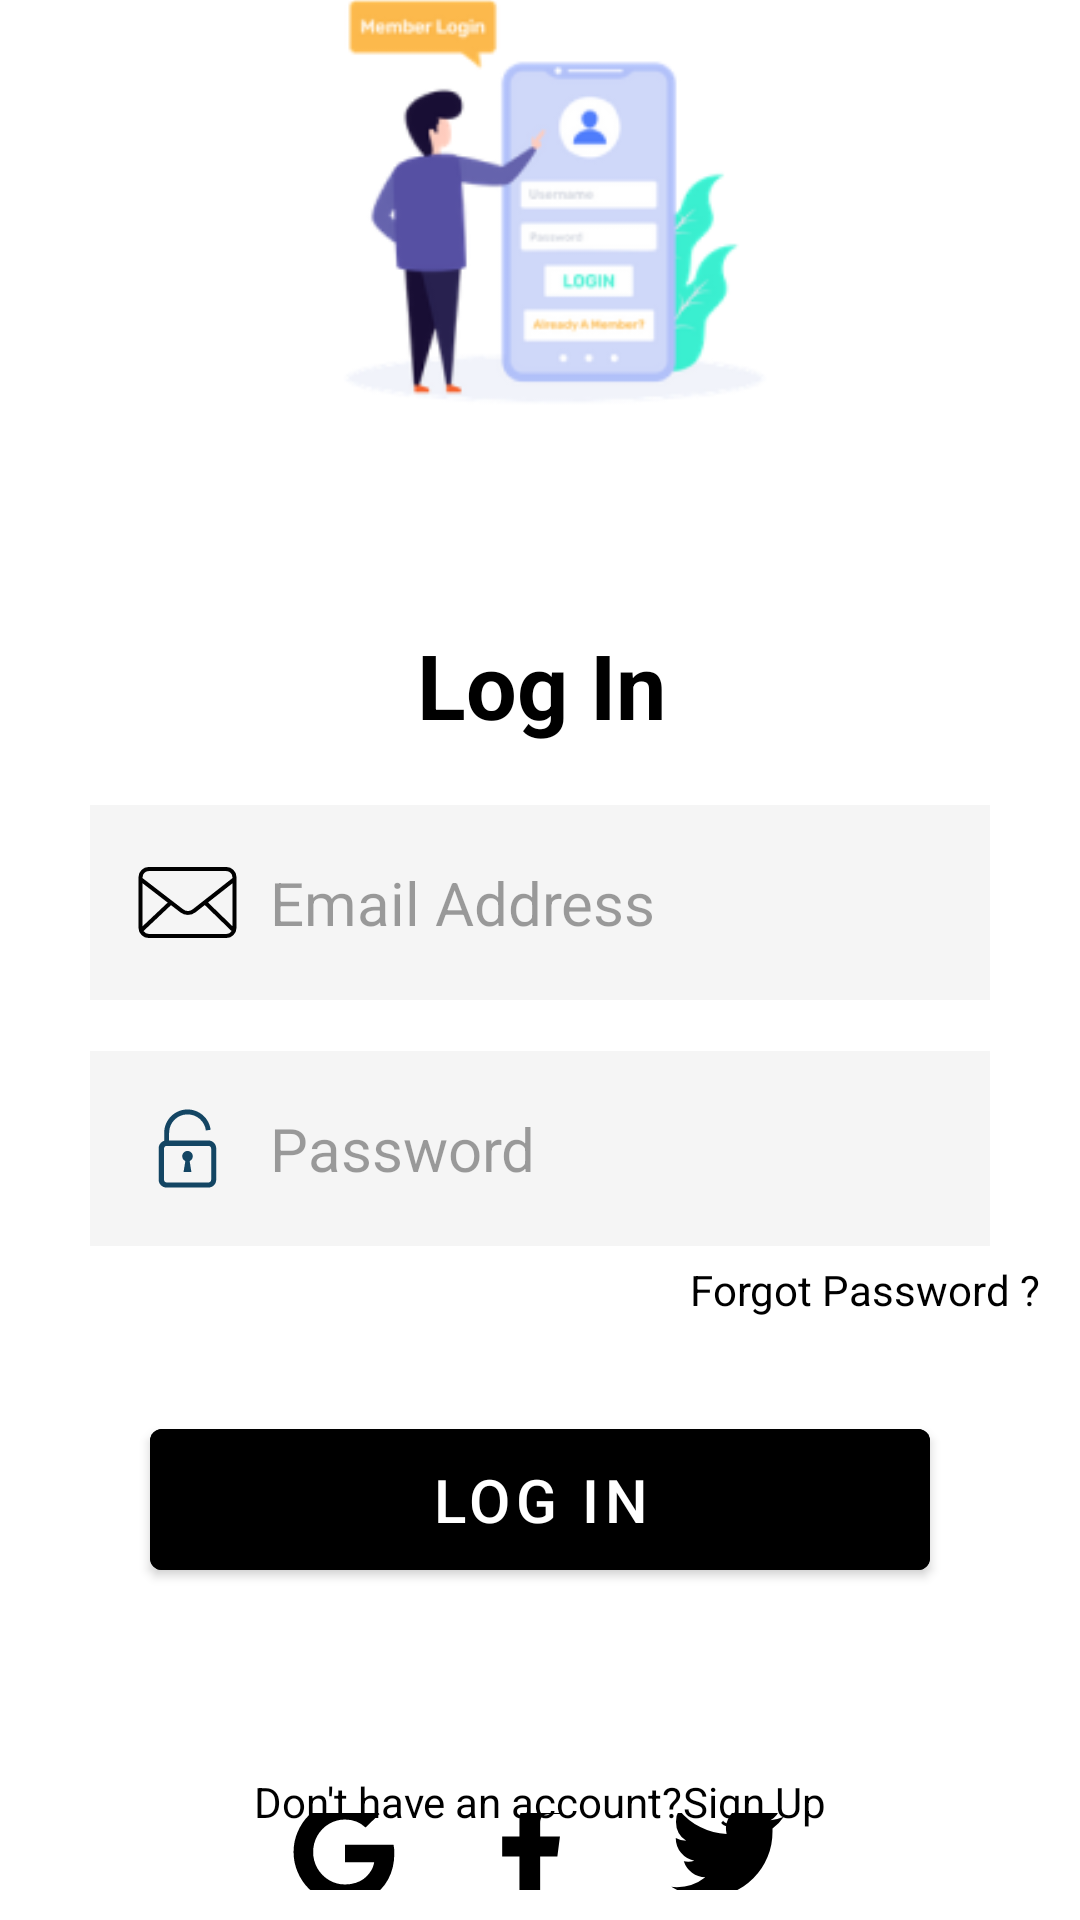

Android layout source for this screen:
<!-- AndroidManifest.xml: application theme Theme.HomeServiceApp -->
<!-- res/layout/activity_log_in.xml -->
<?xml version="1.0" encoding="utf-8"?>
<RelativeLayout xmlns:android="http://schemas.android.com/apk/res/android"
    xmlns:app="http://schemas.android.com/apk/res-auto"
    xmlns:tools="http://schemas.android.com/tools"
    android:layout_width="match_parent"
    android:layout_height="match_parent"
    tools:context=".LogIn"
    android:background="@color/white">


    <ImageView
        android:id="@+id/imageView"
        android:layout_width="wrap_content"
        android:layout_height="336dp"
        android:layout_alignParentStart="true"
        android:layout_alignParentTop="true"
        android:layout_alignParentEnd="true"
        android:layout_alignParentBottom="true"
        android:layout_centerHorizontal="true"
        android:layout_marginStart="45dp"
        android:layout_marginTop="-63dp"
        android:layout_marginEnd="35dp"
        android:layout_marginBottom="457dp"
        app:srcCompat="@drawable/loginimg" />

    <TextView
        android:id="@+id/LogIn"
        android:layout_width="match_parent"
        android:layout_height="wrap_content"
        android:layout_alignParentStart="true"
        android:layout_alignParentTop="true"
        android:layout_alignParentEnd="true"
        android:layout_marginStart="1dp"
        android:layout_marginTop="208dp"
        android:layout_marginEnd="0dp"
        android:gravity="center"
        android:text="@string/log_in"
        android:textColor="@color/black"
        android:textSize="30sp"
        android:textStyle="bold">

    </TextView>

    <EditText
        android:id="@+id/EmailAddress"
        android:layout_width="match_parent"
        android:layout_height="wrap_content"
        android:layout_below="@+id/LogIn"
        android:layout_marginStart="30dp"
        android:layout_marginTop="20dp"
        android:layout_marginEnd="30dp"
        android:background="#45D9D9D9"
        android:drawableLeft="@drawable/ic_mail__1_"
        android:drawablePadding="10dp"
        android:hint="@string/email_address"
        android:inputType="textEmailAddress"
        android:padding="15dp"
        android:textColor="@color/black"
        android:textColorHint="#60000000"
        android:textSize="20dp">

    </EditText>

    <EditText
        android:id="@+id/Password"
        android:layout_width="match_parent"
        android:layout_height="wrap_content"
        android:layout_below="@+id/EmailAddress"
        android:layout_marginStart="30dp"
        android:layout_marginTop="17dp"
        android:layout_marginEnd="30dp"
        android:layout_marginBottom="5dp"
        android:background="#45D9D9D9"
        android:drawableLeft="@drawable/ic_lock__1_"
        android:drawablePadding="10dp"
        android:hint="@string/password"
        android:inputType="textPassword"
        android:padding="15dp"
        android:textColor="@color/black"
        android:textColorHint="#60000000"
        android:textSize="20dp">

    </EditText>

    <TextView
        android:id="@+id/Forgorpassword"
        android:layout_width="wrap_content"
        android:layout_height="wrap_content"
        android:layout_below="@+id/Password"
        android:layout_marginStart="230dp"
        android:text="@string/forgot_password"
        android:textColor="@color/black">

    </TextView>

    <com.google.android.material.button.MaterialButton
        android:id="@+id/LogInBtn"
        android:layout_width="match_parent"
        android:layout_height="wrap_content"
        android:layout_below="@+id/Password"
        android:layout_marginStart="50dp"
        android:layout_marginTop="50dp"
        android:layout_marginEnd="50dp"
        android:layout_marginBottom="50dp"
        android:backgroundTint="@color/black"
        android:gravity="center"
        android:padding="10dp"
        android:text="@string/log_in"
        android:textColor="@color/white"
        android:textSize="20dp">

    </com.google.android.material.button.MaterialButton>

    <LinearLayout
        android:layout_width="match_parent"
        android:layout_height="wrap_content"
        android:layout_below="@+id/LogInBtn"
        android:layout_marginTop="15dp"
        android:gravity="center"
        android:orientation="horizontal">

        <ImageButton
            android:id="@+id/google"
            android:layout_width="wrap_content"
            android:layout_height="match_parent"
            android:layout_margin="10dp"
            android:background="@color/white"
            android:src="@drawable/ic_google">

        </ImageButton>

        <ImageButton
            android:layout_width="wrap_content"
            android:layout_height="match_parent"
            android:layout_margin="10dp"
            android:background="@color/white"
            android:src="@drawable/ic_facebook">

        </ImageButton>

        <ImageButton
            android:layout_width="wrap_content"
            android:layout_height="match_parent"
            android:layout_margin="10dp"
            android:background="@color/white"
            android:src="@drawable/ic_twitter">

        </ImageButton>
    </LinearLayout>

    <LinearLayout
        android:layout_width="match_parent"
        android:layout_height="wrap_content"
        android:layout_alignParentStart="true"
        android:layout_alignParentBottom="true"
        android:layout_marginBottom="30dp"
        android:gravity="center"
        android:orientation="horizontal">

        <TextView
            android:layout_width="wrap_content"
            android:layout_height="wrap_content"
            android:text="@string/don_t_have_an_account"
            android:textColor="@color/black">

        </TextView>

        <TextView
            android:id="@+id/signu"
            android:layout_width="wrap_content"
            android:layout_height="wrap_content"
            android:text="@string/sign_up"
            android:textColor="@color/black">

        </TextView>
    </LinearLayout>
</RelativeLayout>
<!-- resources referenced by this layout -->
<resources>
  <!-- drawable ic_facebook (drawable) -->
  <vector android:height="45dp" android:viewportHeight="24"
      android:viewportWidth="24" android:width="45dp" xmlns:android="http://schemas.android.com/apk/res/android">
      <path android:fillColor="#FF000000" android:pathData="M15.12,5.32H17V2.14A26.11,26.11 0,0 0,14.26 2C11.54,2 9.68,3.66 9.68,6.7V9.32H6.61v3.56H9.68V22h3.68V12.88h3.06l0.46,-3.56H13.36V7.05C13.36,6 13.64,5.32 15.12,5.32Z"/>
  </vector>
  <!-- drawable ic_google (drawable) -->
  <vector android:height="40dp" android:viewportHeight="1792"
      android:viewportWidth="1792" android:width="40dp" xmlns:android="http://schemas.android.com/apk/res/android">
      <path android:fillColor="#FF000000" android:pathData="M896,786h725q12,67 12,128 0,217 -91,387.5T1282.5,1568 896,1664q-157,0 -299,-60.5T352,1440t-163.5,-245T128,896t60.5,-299T352,352t245,-163.5T896,128q300,0 515,201l-209,201q-123,-119 -306,-119 -129,0 -238.5,65T484,652.5 420,896t64,243.5T657.5,1316t238.5,65q87,0 160,-24t120,-60 82,-82 51.5,-87 22.5,-78H896V786z"/>
  </vector>
  <!-- drawable ic_mail__1_ (drawable) -->
  <vector android:height="35dp" android:viewportHeight="512"
      android:viewportWidth="512" android:width="35dp" xmlns:android="http://schemas.android.com/apk/res/android">
      <path android:fillColor="#FF000000" android:pathData="M445.01,82.7L67.02,82.7a50.06,50.06 0,0 0,-50 50L17.02,379.3a50.06,50.06 0,0 0,50 50L445.01,429.3a50.06,50.06 0,0 0,50 -50L495.01,132.7A50.06,50.06 0,0 0,445.01 82.7ZM356.11,255.93 L475.01,162.61L475.01,371.35ZM67.02,102.7L445.01,102.7a30.03,30.03 0,0 1,30 30v4.49L282.6,288.21a39.97,39.97 0,0 1,-49.25 -0.04L37.02,137.15L37.02,132.7A30.03,30.03 0,0 1,67.02 102.7ZM159.46,256.56L37.02,371.76L37.02,162.38ZM445.01,409.3L67.02,409.3a30.01,30.01 0,0 1,-25.54 -14.28l134.03,-126.1L221.1,303.98a59.94,59.94 0,0 0,73.82 -0.02L340.23,268.4 470.6,394.94A30.01,30.01 0,0 1,445.01 409.3Z"/>
  </vector>
  <!-- drawable ic_twitter (drawable) -->
  <vector android:height="45dp" android:viewportHeight="24"
      android:viewportWidth="24" android:width="45dp" xmlns:android="http://schemas.android.com/apk/res/android">
      <path android:fillColor="#FF000000" android:pathData="M22,5.8a8.49,8.49 0,0 1,-2.36 0.64,4.13 4.13,0 0,0 1.81,-2.27 8.21,8.21 0,0 1,-2.61 1,4.1 4.1,0 0,0 -7,3.74A11.64,11.64 0,0 1,3.39 4.62a4.16,4.16 0,0 0,-0.55 2.07A4.09,4.09 0,0 0,4.66 10.1,4.05 4.05,0 0,1 2.8,9.59v0.05a4.1,4.1 0,0 0,3.3 4A3.93,3.93 0,0 1,5 13.81a4.9,4.9 0,0 1,-0.77 -0.07,4.11 4.11,0 0,0 3.83,2.84A8.22,8.22 0,0 1,3 18.34a7.93,7.93 0,0 1,-1 -0.06,11.57 11.57,0 0,0 6.29,1.85A11.59,11.59 0,0 0,20 8.45c0,-0.17 0,-0.35 0,-0.53A8.43,8.43 0,0 0,22 5.8Z"/>
  </vector>
  <string name="don_t_have_an_account">Don\'t have an account?</string>
  <string name="email_address">Email Address</string>
  <string name="forgot_password">Forgot Password ?</string>
  <string name="log_in">Log In</string>
  <string name="password">Password</string>
  <string name="sign_up">Sign Up</string>
  <style name="Theme.HomeServiceApp" parent="Theme.MaterialComponents.DayNight.DarkActionBar">
          
          <item name="colorPrimary">@color/purple_500</item>
          <item name="colorPrimaryVariant">@color/purple_700</item>
          <item name="colorOnPrimary">@color/white</item>
          
          <item name="colorSecondary">@color/teal_200</item>
          <item name="colorSecondaryVariant">@color/teal_700</item>
          <item name="colorOnSecondary">@color/black</item>
          
          <item name="android:statusBarColor" tools:targetApi="l">?attr/colorPrimaryVariant</item>
          
      </style>
  <!-- not gathered from this repository: default colours our renderer supplied (Android Studio template values) -->
  <color name="purple_500">#FF6200EE</color>
  <color name="purple_700">#FF3700B3</color>
  <color name="teal_200">#FF03DAC5</color>
  <color name="teal_700">#FF018786</color>
  <color name="black">#FF000000</color>
  <color name="white">#FFFFFFFF</color>
</resources>
